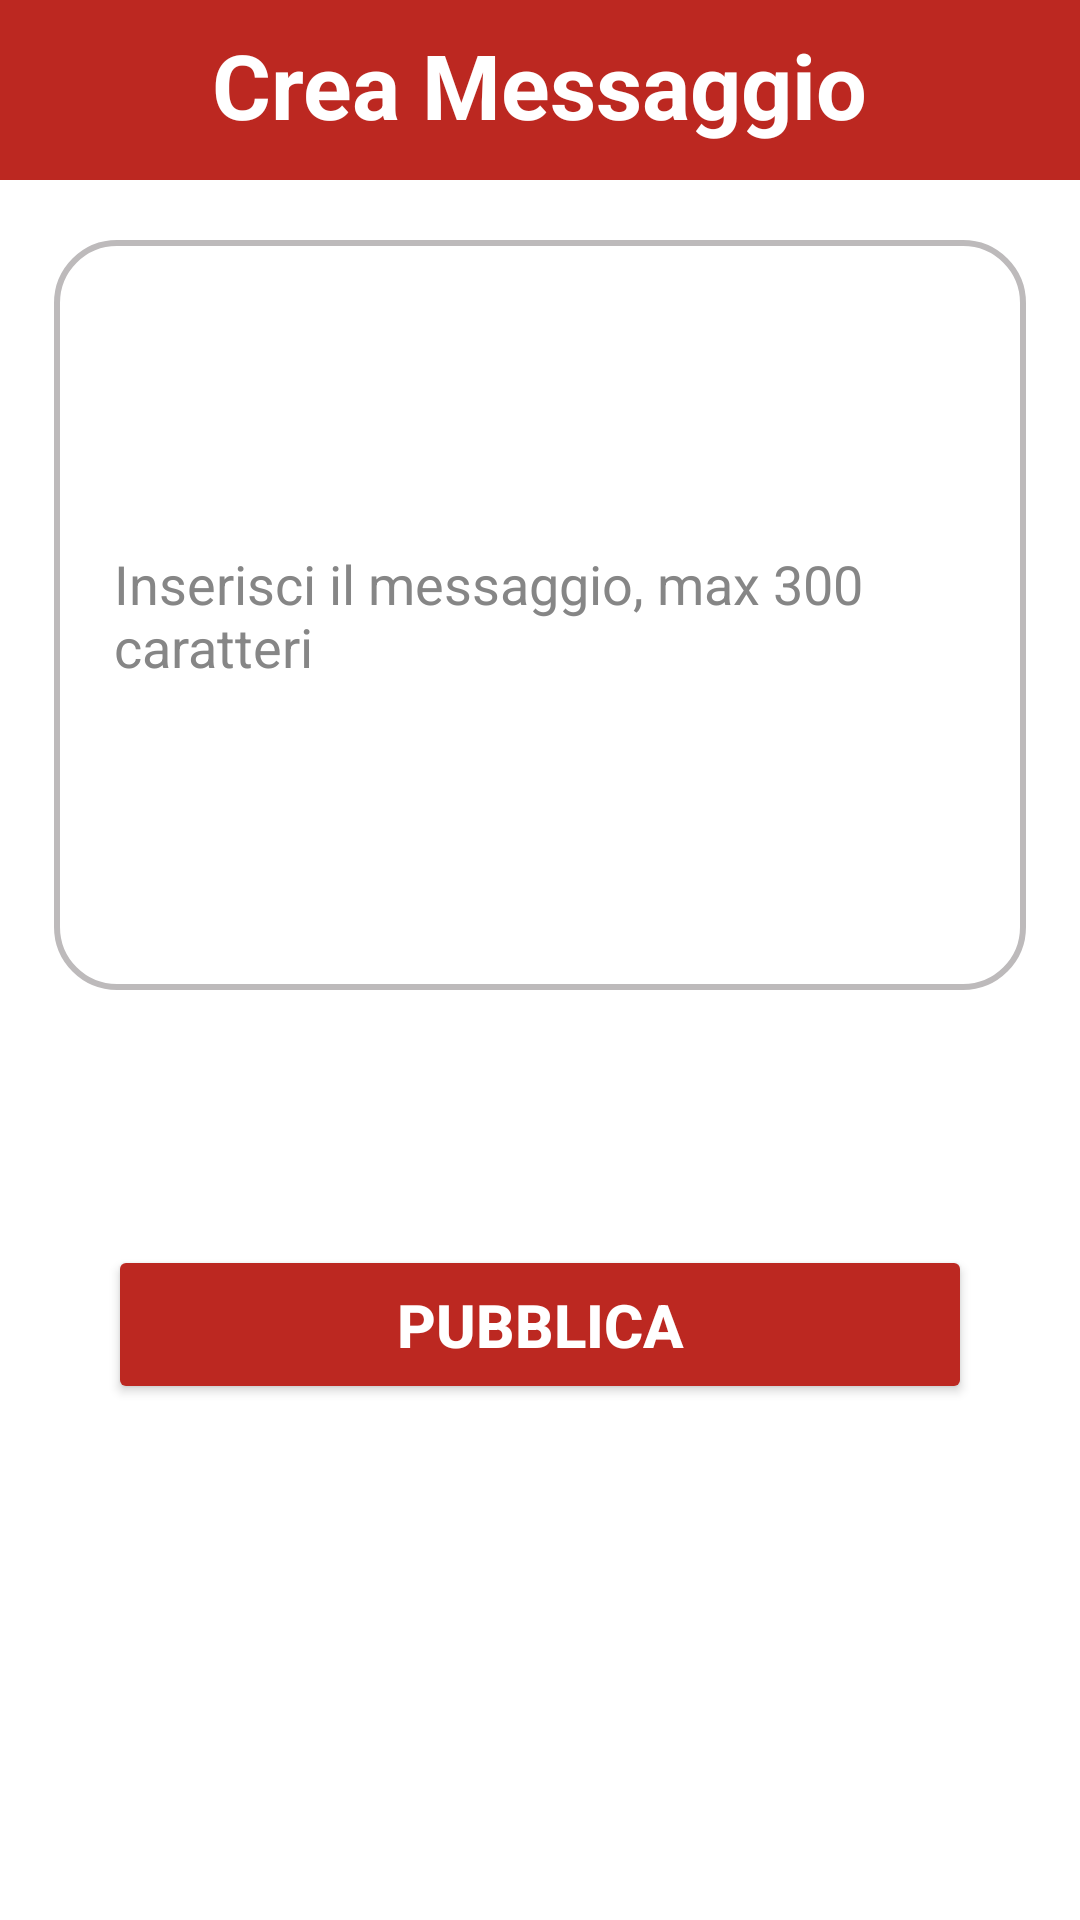

Here is an Android app screen rendered from its layout file. Give the layout XML and the strings, colors and styles it references.
<!-- AndroidManifest.xml: application theme Theme.MainActivity -->
<!-- res/layout/fragment_create_message.xml -->
<?xml version="1.0" encoding="utf-8"?>
<androidx.constraintlayout.widget.ConstraintLayout xmlns:android="http://schemas.android.com/apk/res/android"
    xmlns:app="http://schemas.android.com/apk/res-auto"
    xmlns:tools="http://schemas.android.com/tools"
    android:layout_width="match_parent"
    android:layout_height="match_parent"
    android:background="@color/white"
    tools:context=".CreateMessage"
    >

    <View
        android:id="@+id/topViewCreateMessage"
        android:layout_width="0dp"
        android:layout_height="60dp"
        android:background="@color/primary"
        app:layout_constraintEnd_toEndOf="parent"
        app:layout_constraintStart_toStartOf="parent"
        app:layout_constraintTop_toTopOf="parent" />

    <TextView
        android:id="@+id/textCreateMessage"
        android:layout_width="wrap_content"
        android:layout_height="wrap_content"
        android:layout_marginTop="8dp"
        android:text="Crea Messaggio"
        android:textColor="#FFFF"
        android:textSize="30sp"
        android:textStyle="bold"
        app:layout_constraintLeft_toLeftOf="parent"
        app:layout_constraintRight_toRightOf="parent"
        app:layout_constraintTop_toTopOf="parent" />

    <View
        android:id="@+id/backCreateMessage"
        android:layout_width="50dp"
        android:layout_height="50dp"
        android:layout_marginTop="6dp"
        android:layout_marginStart="8dp"
        android:backgroundTint="@color/white"
        android:background="@drawable/baseline_arrow_back_24"
        app:layout_constraintStart_toStartOf="@+id/topViewCreateMessage"
        app:layout_constraintTop_toTopOf="parent"/>


    <EditText
        android:id="@+id/newMessageText"
        android:layout_width="0dp"
        android:layout_height="250dp"
        android:hint="Inserisci il messaggio, max 300 caratteri"
        android:textColorHint="@color/darkGrey"
        android:textSize="18sp"
        android:inputType="textMultiLine"
        android:background="@drawable/borderlist_manga"
        android:textColor="@color/darkGrey"
        android:paddingLeft="20dp"
        android:paddingRight="8dp"
        android:paddingTop="15dp"
        android:paddingBottom="15dp"
        android:layout_marginTop="20dp"
        app:layout_constraintEnd_toEndOf="parent"
        app:layout_constraintHorizontal_bias="0.5"
        app:layout_constraintStart_toStartOf="parent"
        app:layout_constraintTop_toBottomOf="@id/topViewCreateMessage"
        app:layout_constraintWidth_percent="0.9"/>


    <Button
        android:id="@+id/postMessage"
        android:layout_width="0dp"
        android:layout_height="wrap_content"
        android:layout_marginTop="85dp"
        android:padding="13dp"
        android:text="PUBBLICA"
        android:textColor="@color/white"
        android:backgroundTint="@color/primary"
        android:textSize="20sp"
        android:textStyle="bold"
        app:layout_constraintWidth_percent="0.8"
        app:layout_constraintEnd_toEndOf="parent"
        app:layout_constraintStart_toStartOf="parent"
        app:layout_constraintTop_toBottomOf="@+id/newMessageText"
        />

</androidx.constraintlayout.widget.ConstraintLayout>
<!-- resources referenced by this layout -->
<resources>
  <color name="darkGrey">#868686</color>
  <color name="primary">#BC2821</color>
  <color name="white">#FFFFFFFF</color>
  <!-- drawable borderlist_manga (drawable) -->
  <?xml version="1.0" encoding="utf-8"?>
  <shape xmlns:android="http://schemas.android.com/apk/res/android">
      <stroke android:color="@color/grey"
          android:width="2dp"/>
      <corners android:radius="20dp"/>
  </shape>
  <style name="Theme.MainActivity" parent="Theme.MaterialComponents.DayNight.NoActionBar">
          
          <item name="colorPrimary">#BC2821</item>
          <item name="colorPrimaryVariant">@color/black</item>
          <item name="colorOnPrimary">@color/black</item>
          
          <item name="colorSecondary">#D64824</item>
          <item name="colorSecondaryVariant">#9E3D09</item>
          <item name="colorOnSecondary">@color/white</item>
          
          <item name="android:statusBarColor">#AA2019</item>
          /* #8C1510 */
          
      </style>
  <color name="grey">#bdbabb</color>
  <color name="black">#FF000000</color>
</resources>
